pico-8 play session: mixed d-pad (fixed 12-tick cycle)

[t = 1 s] mixed d-pad (1.2s cycle ×~1): → ← ↑ ↓ + 🅾/❎ taps, ~1s
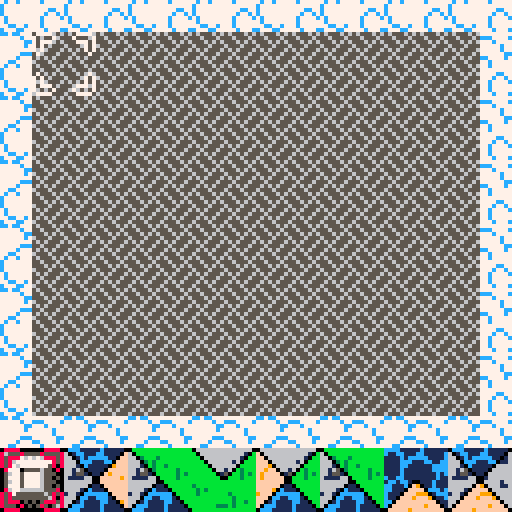
[t = 2 s] mixed d-pad (1.2s cycle ×~1): → ← ↑ ↓ + 🅾/❎ taps, ~2s
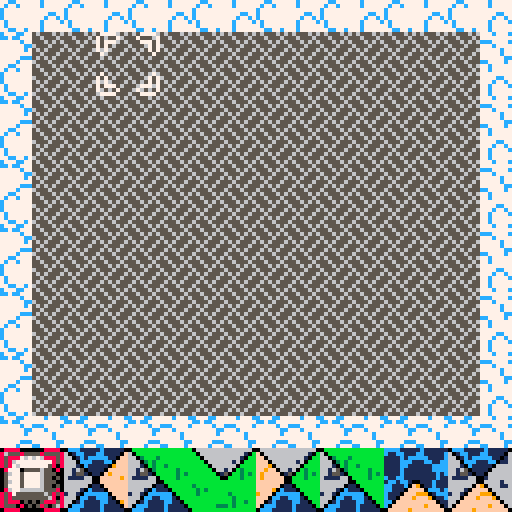
[t = 6 s] mixed d-pad (1.2s cycle ×~5): → ← ↑ ↓ + 🅾/❎ taps, ~6s
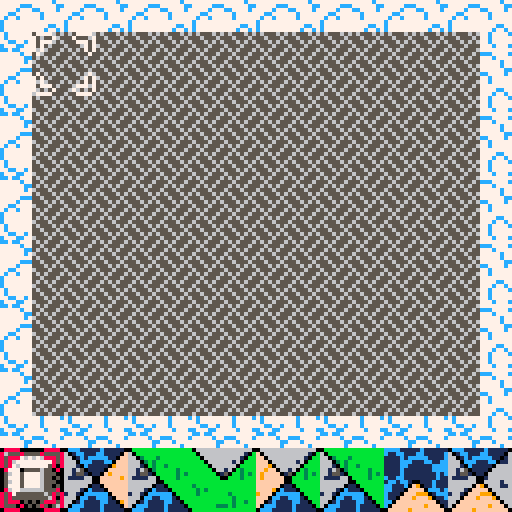
[t = 8 s] mixed d-pad (1.2s cycle ×~6): → ← ↑ ↓ + 🅾/❎ taps, ~8s
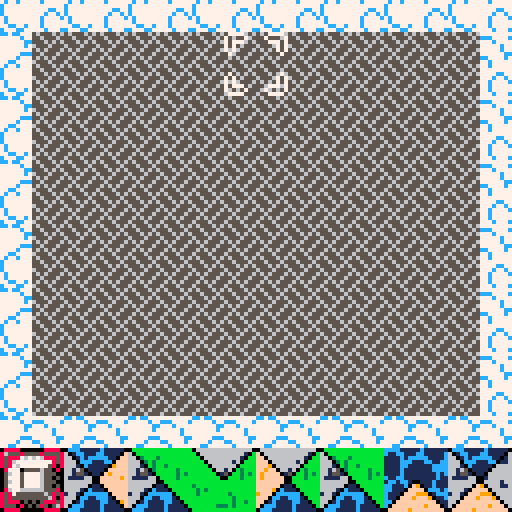

pico-8 cartridge
version 16
__lua__
-- haowang
-- slumberheart

--[[
 eleven tiles, four colors
 fill in the region with the
 tiles provided
 stone blocks match every color
]]

-- sprite flags
-- uu ll rr dd
-- 00 grass
-- 01 stone
-- 10 water
-- 11 sand

function _init()
  game = new_game() 
  selected = "board"
  frame = 0
end

function _update()
  frame = (frame + 1) % 30
  game:update()
end

function _draw()
  game:draw()
end

-->8
-- game
function new_game()
  local game = {}
  game.board = new_board()
  game.tileset = new_tileset()
  game.tileset:add_stoneblock()
  for i=1,7 do
    game.tileset:add_tile()
  end
  game.cloud_offset = 0
  game.draw_clouds = function(self)
    for y=-1,7 do
      for x=0,7 do
        spr(76, x * 16, (y * 16) + self.cloud_offset, 2, 2)
      end
    end
  end
  game.update = function(self)
    if btn(5) then
      selected = "tileset"
    else
      selected = "board"
    end
    if (frame % 5 == 0) self.cloud_offset = (self.cloud_offset + 1) % 16
    self.board:update()
    self.tileset:update()
  end
  game.draw = function(self)
    cls()
    self:draw_clouds()
    self.board:draw()
    self.tileset:draw()
  end
  return game
end
-->8
--board
function new_board()
  local board = {}
  board.b_cursor = new_b_cursor()
  for x=0,6 do
    for y=0,5 do
      mset( x * 2,       y * 2,      44)
      mset((x * 2) + 1,  y * 2,      45)
      mset( x * 2,      (y * 2) + 1, 60)
      mset((x * 2) + 1, (y * 2) + 1, 61)
    end
  end
  board.update = function(self)
    self.b_cursor:update()
  end
  board.draw = function(self)
    palt(0, 0)
    map(0, 0, 8, 8, 14, 12)
    palt()
    self.b_cursor:draw()
  end
  return board
end
-->8
--tileset
function new_tileset()
  local tileset = {}
  tileset.t_cursor = new_t_cursor()
  tileset.tiles = {}
  tileset.add_tile = function(self)
    local t = new_tile()
    if flr(rnd(40)) == 0 then
      add(self.tiles, new_stoneblock())
    else
      add(self.tiles, new_tile())
    end
  end
  tileset.add_stoneblock = function(self)
    add(self.tiles, new_stoneblock())
  end
  tileset.update = function(self)
    self.t_cursor:update()
  end
  tileset.draw = function(self)
    palt(0, false)
    for i=1,#self.tiles do
      local t = self.tiles[i]
      spr(t.id, (i * 16) - 16, 112, 2, 2)
    end
    palt()
    self.t_cursor:draw()
  end
  return tileset
end
-->8
--tile
function new_tile()
  local tile = {}
  alltiles = {2, 4, 6, 8, 10, 12, 14, 32, 34, 36, 38}
  tile.id = alltiles[flr(rnd(#alltiles - 1) + 1)]
  return tile
end
function new_stoneblock()
  local sb = new_tile()
  sb.id = 40
  return sb
end

-->8
--cursors
function new_b_cursor()
  local bc = {}
  bc.x = 0
  bc.y = 0
  bc.left = function(self)
    self.x -= 1
    if (self.x < 0) self.x = 0
  end
  bc.right = function(self)
    self.x += 1
    if (self.x > 6) self.x = 6
  end
  bc.up = function(self)
    self.y -= 1
    if (self.y < 0) self.y = 0
  end
  bc.down = function(self)
    self.y += 1
    if (self.y > 5) self.y = 5
  end
  bc.update = function(self)
    if (selected != "board") return
    if (btnp(0))self:left()
    if (btnp(1))self:right()
    if (btnp(2))self:up()
    if (btnp(3))self:down()
  end
  bc.draw = function(self)
    if (selected != "board") pal(7, 8)
    local x = (16 * self.x) + 8
    local y = (16 * self.y) + 8
    spr(46, x, y, 2, 2, 1)
    pal()
  end
  return bc
end
function new_t_cursor()
  local tc = {}
  tc.i = 0
  tc.left = function(self)
    self.i -= 1
    if (self.i < 0) self.i = 0
  end
  tc.right = function(self)
    self.i += 1
    if (self.i > 7) self.i = 7
  end
  tc.update = function(self)
    if (selected != "tileset") return
    if (btnp(0))self:left()
    if (btnp(1))self:right()
  end
  tc.draw = function(self)
    if (selected != "tileset") pal(7, 8)
    spr(46, self.i * 16, 112, 2, 2, 1)
    pal()
  end
  return tc
end
__gfx__
000000000000000006666666666666660ccc11111c11111006666666666666600ffffffffffffff0cccc11111c111111fffffffffffffff90666666666666660
0000000000000000b066666666666166b01cc111cc111106b06666666666610bc0ffffff9fffff0cc11cc111cc11111cffffffff9ffffffff06666666666610b
0070070000000000bb06666666661516bb01c1ccccc11016bb066666666610bb110ffffffffff01c1111c1ccccc1111cff9fffffffffffffff066666666610bb
0007700000000000bbb0666666161116bbb0ccc111cc0116bbb0666666160bbb1110ffffffff01cc1111ccc111cc11ccfffffffffffffffffff0666666160bbb
0007700000000000bbbb066666666666bbbb0c1111106666bbbb06666660bbbb111109fffff0cccc1111cc111111ccccfff999ffffff9ffffff906666660bbbb
0070070000000000bbbbb06616666666bbbbb01111066666bbbbb066160b3bbb1111c09fff01cccc1111c1111111ccccff9fff9fffffffffff9ff066160b3bbb
0000000000000000bbbbbb0151666666bbbbbb0110666666bbbbbb0150bb3b3b1111c109f0111c1c1111c11111111c1cf9fffff9fff9fffff9ffff0150bb3b3b
0000000000000000bbbbbbb011666666bbbbbbb001666666bbbbbbb00bbb3bbbc11cc11001111c11c11cc11111111c11f9ffffffffffff9ff9fffff00bbb3bbb
0000000000000000bbbbbbb066666166bbbbbbb006666166bbbbbbbbbbbbbbbb1cc1cc100111c1111cc1cc100111c111fffffff00ffffffffffffff00bbbbbbb
00000000000000003bbbbb06666661163bbbbb01106661163bbbbbbbbbbbbbbbcc111c066011c111cc111c0f9011c111ffffff0660ffffffffffff0110bbbbbb
0000000000000000b3b3b06666666666b3b3b0c111066666b3b3bbbbbbbbbbbbcc111066660ccc1ccc1110ffff0ccc1cffff9066660fffffffff90c1110bbbbb
0000000000000000b3bb066661166666b3bb0cccccc06666b3bbbbbbb3bbbbbbc111066661101cccc1110fff99901ccc9fff06666110ffff9fff0cccccc0bbbb
0000000000000000bbb0166616516666bbb0cc11ccc10666bbbbbbbbbb3bbbbbc11016661651011cc110fff9fff9011cfff0166616510ffffff0cc11ccc10bbb
0000000000000000bb06666615551666bb01c1111cc11066bbbbbbbbbb3bb3bbcc06666615551011cc0ffffffffff011ff0666661555109fff01c1111cc110bb
0000000000000000b066666111516666b0ccc1111c111106bbbbbb333b3bbbbbc066666111516601c0ffffffff9fff01f06666611151660ff0ccc1111c11110b
000000000000000006666666661666660ccc11111c111110bbbbbbbbbbbbbbbb06666666661666600fffff9ffffffff006666666661666600ccc11111c111110
0ccc11111c1111100ccc11111c1111100bbbbbbbbbbbbbbb06666666666666600000000000000000202020202020202056555656565556560777700000077770
601cc111cc11110f601cc111cc11110660bbbbbbbbbbbbbbb06666666666610f0655555555555550000200020002000255655565556555657000070000700007
6601c1ccccc110ff6601c1ccccc110166603bbb3bbbbbbbbbb066666666610ff0567676767676750202020202020202055565656555656567077700000077707
6660ccc111cc0fff6660ccc111cc011666603b3bbbbbbbbbbbb0666666160fff0576777777777550020002000200020065556555655565557070000000000707
66610c1111109fff66610c111110666666610b3bb3bbbbbbbbbb066666609fff0567677777775500202020202020202056565556565655567070000000000707
66165011110fffff66165011110666666616503bbbbb3bbbbbbbb066160fffff0577705555655050000200020002000255655565556555650700000000000070
6615510110f9ffff66155101106666666615510bbbbb3b3bbbbbbb0150f9ffff0567757777655500202020202020202056565655565656550000000000000000
611116600fffff9f611116600166666661111660bbbb3bbbbbbbbbb00fffff9f0577757777655050020002000200020065556555655565550000000000000000
666666600fffffff6666666006666166666666600bbbbbbbbbbbbbb00fffffff0567757777655500202020202020202056555656565556560000000000000000
6666660110ffffff6666660f906661166666660110bbbbbb3bbbbb0660ffffff0577757777655050000200020002000255655565556555650000000000000000
666610c1110fffff666610ffff066666666610c1110bbbbbb3b3b066660fffff0567766666655500202020202020202055565656555656560700000000000070
16610cccccc0ffff16610fff9990666616610cccccc0bbbbb3bb06666110ffff0577555555565050020002000200020065556555655565557070000000000707
6660cc11ccc10fff6660fff9fff906666660cc11ccc10bbbbbb0166616510fff0565555555556500202020202020202056565556565655567070000000000707
6601c1111cc1109f660ffffffffff0666601c1111cc110bbbb0666661555109f0555505050505650000200020002000255655565556555657077700000077707
60ccc1111c11110f60ffffffff9fff0660ccc1111c11110bb06666611151660f0555050505050560202020202020202056565655565656557000070000700007
0ccc11111c1111100fffff9ffffffff00ccc11111c11111006666666661666600000000000000000020002000200020065556555655565550777700000077770
bbbbbbbbbbbbbbbbcccc11111c111111fffffffffffffff9666666666662666623332232323332336666666666666666cc7cc777777777775665566566666555
bbbbbbbbbbbbbbbbc11cc111cc11111cffffffff9fffffff666666666662666633b323333b333b33666666666666616677777c77ccc7777c6666655666666665
bb33bbb3bbbbbbbb1111c1ccccc1111cff9fffffffffffff66626666662b2666b3b3b3333b333b336616666666661516777777cc777c77776666665666666665
bbbb3b3bbbbbbbbb1111ccc111cc11ccffffffffffffffff66626666662b3266b3b3b3333b333b336666666666161116777777c777777c776666665666666665
bbbb3b3bb3bbbbbb1111cc111111ccccfff999ffffff9fff662b266662b33322b3b3b33b3b333b3b66611666666666667777777777777c775666655556666655
bbbbbb3bbbbb3bbb1111c1111111ccccff9fff9fffffffff662b326622b32226b3b3b33b3b3b3b3b661651661666666677777ccc777777cc6555566665665566
bbbbbbbbbbbb3b3b1111c11111111c1cf9fffff9fff9ffff62b33322662b3266b332b3323b3b233b66155161516666667777c777cc7777c76665666666556666
bbbbbbbbbbbb3bbbc11cc11111111c11f9ffffffffffff9f22b3222662b333222233222332211221611116611166666677cc777777c777776665666666656666
bbbbbbbbbbbbbbbb1cc1cc111111c111ffffffffffffffff662b3266222b22261cc1cc111111c11166666666666661667c77c77777c777776665666666656666
3bbbbbbbbbbbbbbbcc111c111111c111ffffffff9fffffff62b33322662b3266cc111c111111c1116666666666666116c7777777777777776665566666655666
b3b3bbbbbbbbbbbbcc111cc111cccc1cffff9fffffffffff222b222662b33222cc111cc111cccc1c6666166666666666c77777777777cc776656655566566555
b3bbbbbbb3bbbbbbc1111ccccccc1ccc9fffffff999fffff662b3266222b2226c1111ccccccc1ccc1661166661166666c7777777777c77c75566666655666666
bbbbbbbbbb3bbbbbc111cc11ccc1111cfff9fff9fff99fff62b3322266622666c111cc11ccc1111c66611666165166667c77777777c7777c6566666665666666
bbbbbbbbbb3bb3bbcc11c1111cc11111ffffffffffffff9f222b222666622666cc11c1111cc1111166666666155516667c77777777c777776566666665666666
bbbbbb333b3bbbbbccccc1111c111111ffffffffff9fffff6662266666622266ccccc1111c111111666666611151666677cc77c777c777776566666665566666
bbbbbbbbbbbbbbbbcccc11111c111111ffffff9fffffffff6662226666666666cccc11111c1111116666666666166666c777cc77777c777c6556666656655666
